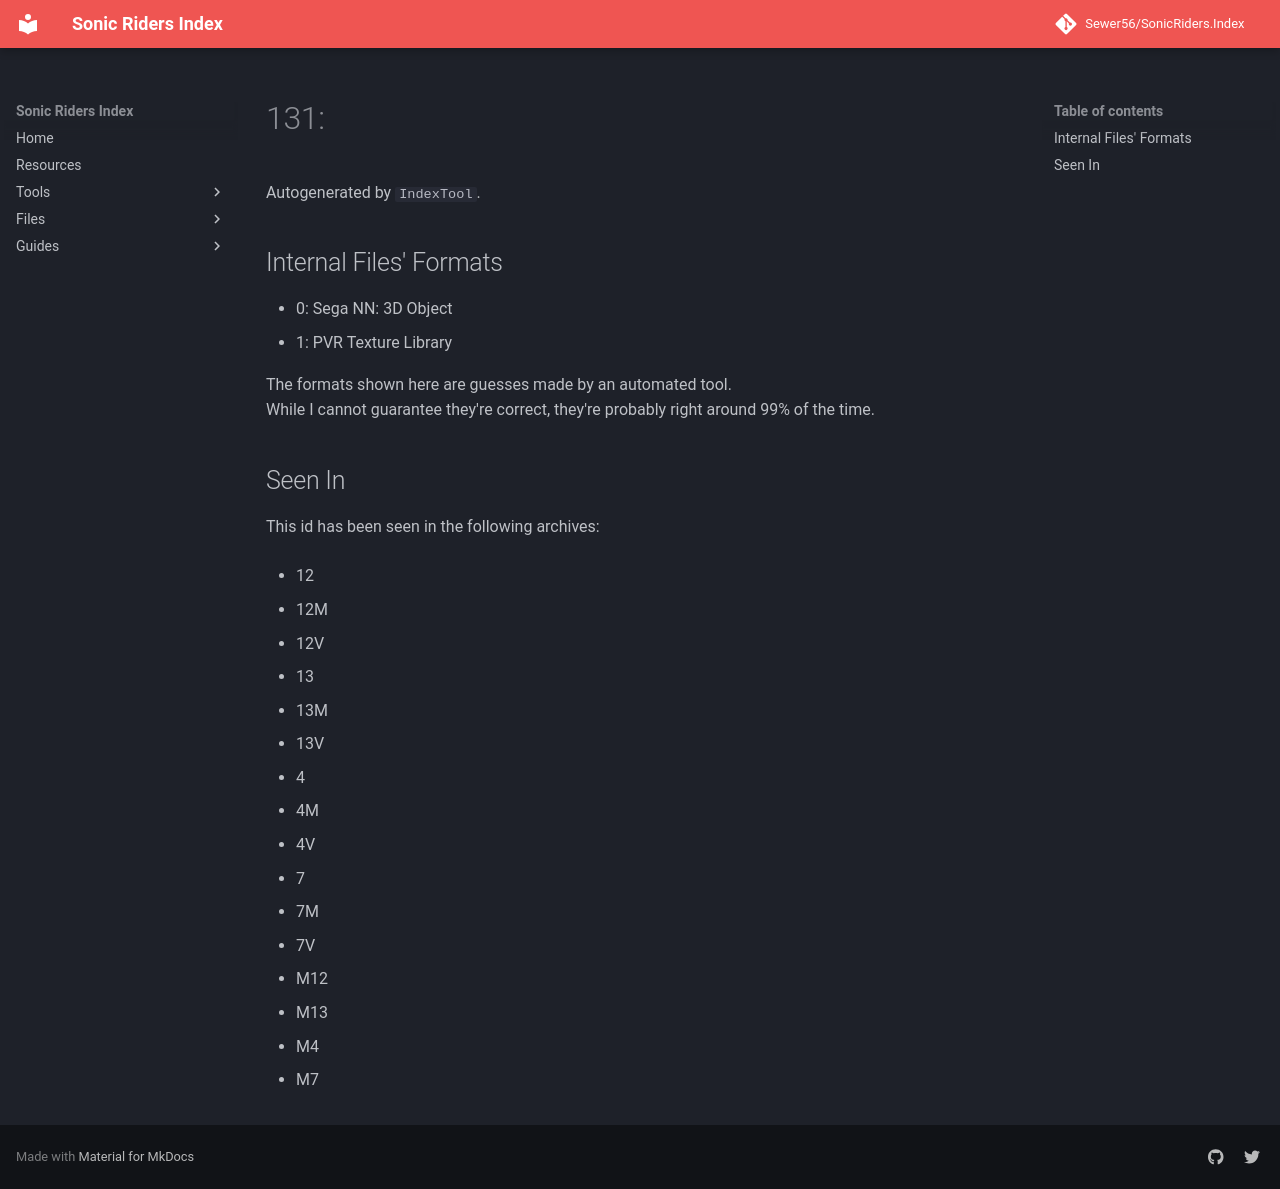

repository: Sewer56/SonicRiders.Index · page: files/groups/131.html · generator: mkdocs

# 131: 

Autogenerated by `IndexTool`.  



## Internal Files' Formats
- 0: Sega NN: 3D Object
- 1: PVR Texture Library

The formats shown here are guesses made by an automated tool.  
While I cannot guarantee they're correct, they're probably right around 99% of the time.

## Seen In

This id has been seen in the following archives:  

- 12  

- 12M  

- 12V  

- 13  

- 13M  

- 13V  

- 4  

- 4M  

- 4V  

- 7  

- 7M  

- 7V  

- M12  

- M13  

- M4  

- M7  
